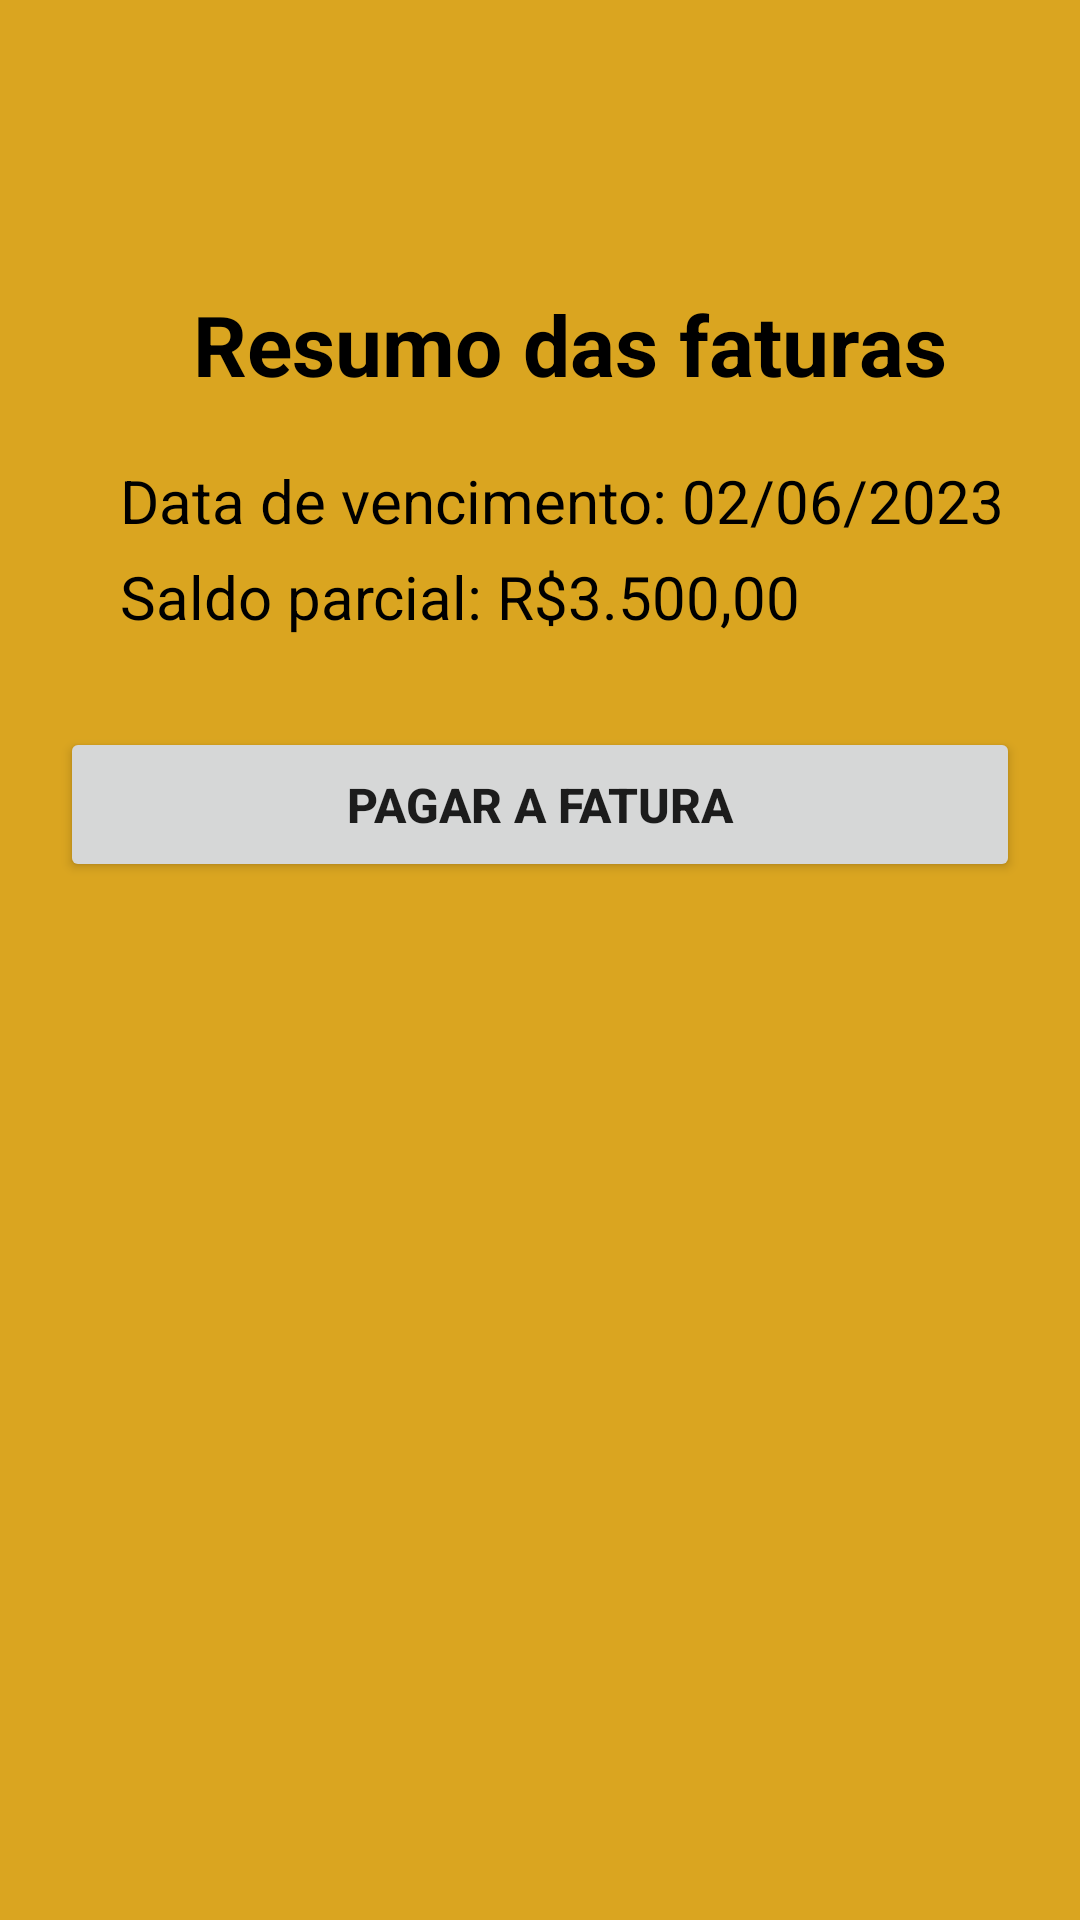

Reconstruct the res/layout file that produces this screen, plus the resources it refers to.
<!-- AndroidManifest.xml: application theme Theme.PrimeBank -->
<!-- res/layout/activity_fatura.xml -->
<?xml version="1.0" encoding="utf-8"?>
<LinearLayout xmlns:android="http://schemas.android.com/apk/res/android"
    xmlns:app="http://schemas.android.com/apk/res-auto"
    xmlns:tools="http://schemas.android.com/tools"
    android:orientation="vertical"
    android:background="@color/goldenrod"
    android:layout_width="match_parent"
    android:layout_height="match_parent"
    tools:context=".Fatura">

    <androidx.appcompat.widget.Toolbar
        android:id="@+id/toolbar_fatura"
        android:layout_width="match_parent"
        android:layout_height="wrap_content"/>

    <TextView
        android:id="@+id/textView7"
        android:layout_width="wrap_content"
        android:layout_height="wrap_content"
        android:layout_gravity="center"
        android:layout_marginStart="40dp"
        android:layout_marginTop="40dp"
        android:layout_marginEnd="30dp"
        android:text="Resumo das faturas"
        android:textColor="@color/black"
        android:textSize="28sp"
        android:textStyle="bold" />

    <TextView
        android:id="@+id/textView8"
        android:layout_width="wrap_content"
        android:layout_height="wrap_content"
        android:layout_marginStart="40dp"
        android:layout_marginTop="20dp"
        android:text="Data de vencimento: 02/06/2023"
        android:textColor="@color/black"
        android:textSize="20sp" />

    <TextView
        android:id="@+id/textView9"
        android:layout_width="wrap_content"
        android:layout_height="wrap_content"
        android:layout_marginStart="40dp"
        android:layout_marginTop="5dp"
        android:text="Saldo parcial: R$3.500,00"
        android:textColor="@color/black"
        android:textSize="20sp" />

    <Button
        android:id="@+id/button"
        android:layout_width="match_parent"
        android:layout_height="wrap_content"
        android:layout_marginStart="20dp"
        android:layout_marginTop="30dp"
        android:layout_marginEnd="20dp"
        android:padding="15dp"
        android:text="Pagar a fatura"
        android:textSize="16sp"
        android:textStyle="bold" />
</LinearLayout>
<!-- resources referenced by this layout -->
<resources>
  <color name="black">#FF000000</color>
  <color name="goldenrod">#DAA520</color>
  <style name="Theme.PrimeBank" parent="Theme.MaterialComponents.DayNight.DarkActionBar">
          
          <item name="colorPrimary">@color/ligth_blue</item>
          <item name="colorPrimaryVariant">@color/ligth_blue</item>
          <item name="colorOnPrimary">@color/white</item>
          
          <item name="colorSecondary">@color/teal_200</item>
          <item name="colorSecondaryVariant">@color/teal_700</item>
          <item name="colorOnSecondary">@color/black</item>
          
          <item name="android:statusBarColor">?attr/colorPrimaryVariant</item>
          
      </style>
  <color name="ligth_blue">#03A9F4</color>
  <color name="white">#FFFFFFFF</color>
  <color name="teal_200">#FF03DAC5</color>
  <color name="teal_700">#FF018786</color>
</resources>
